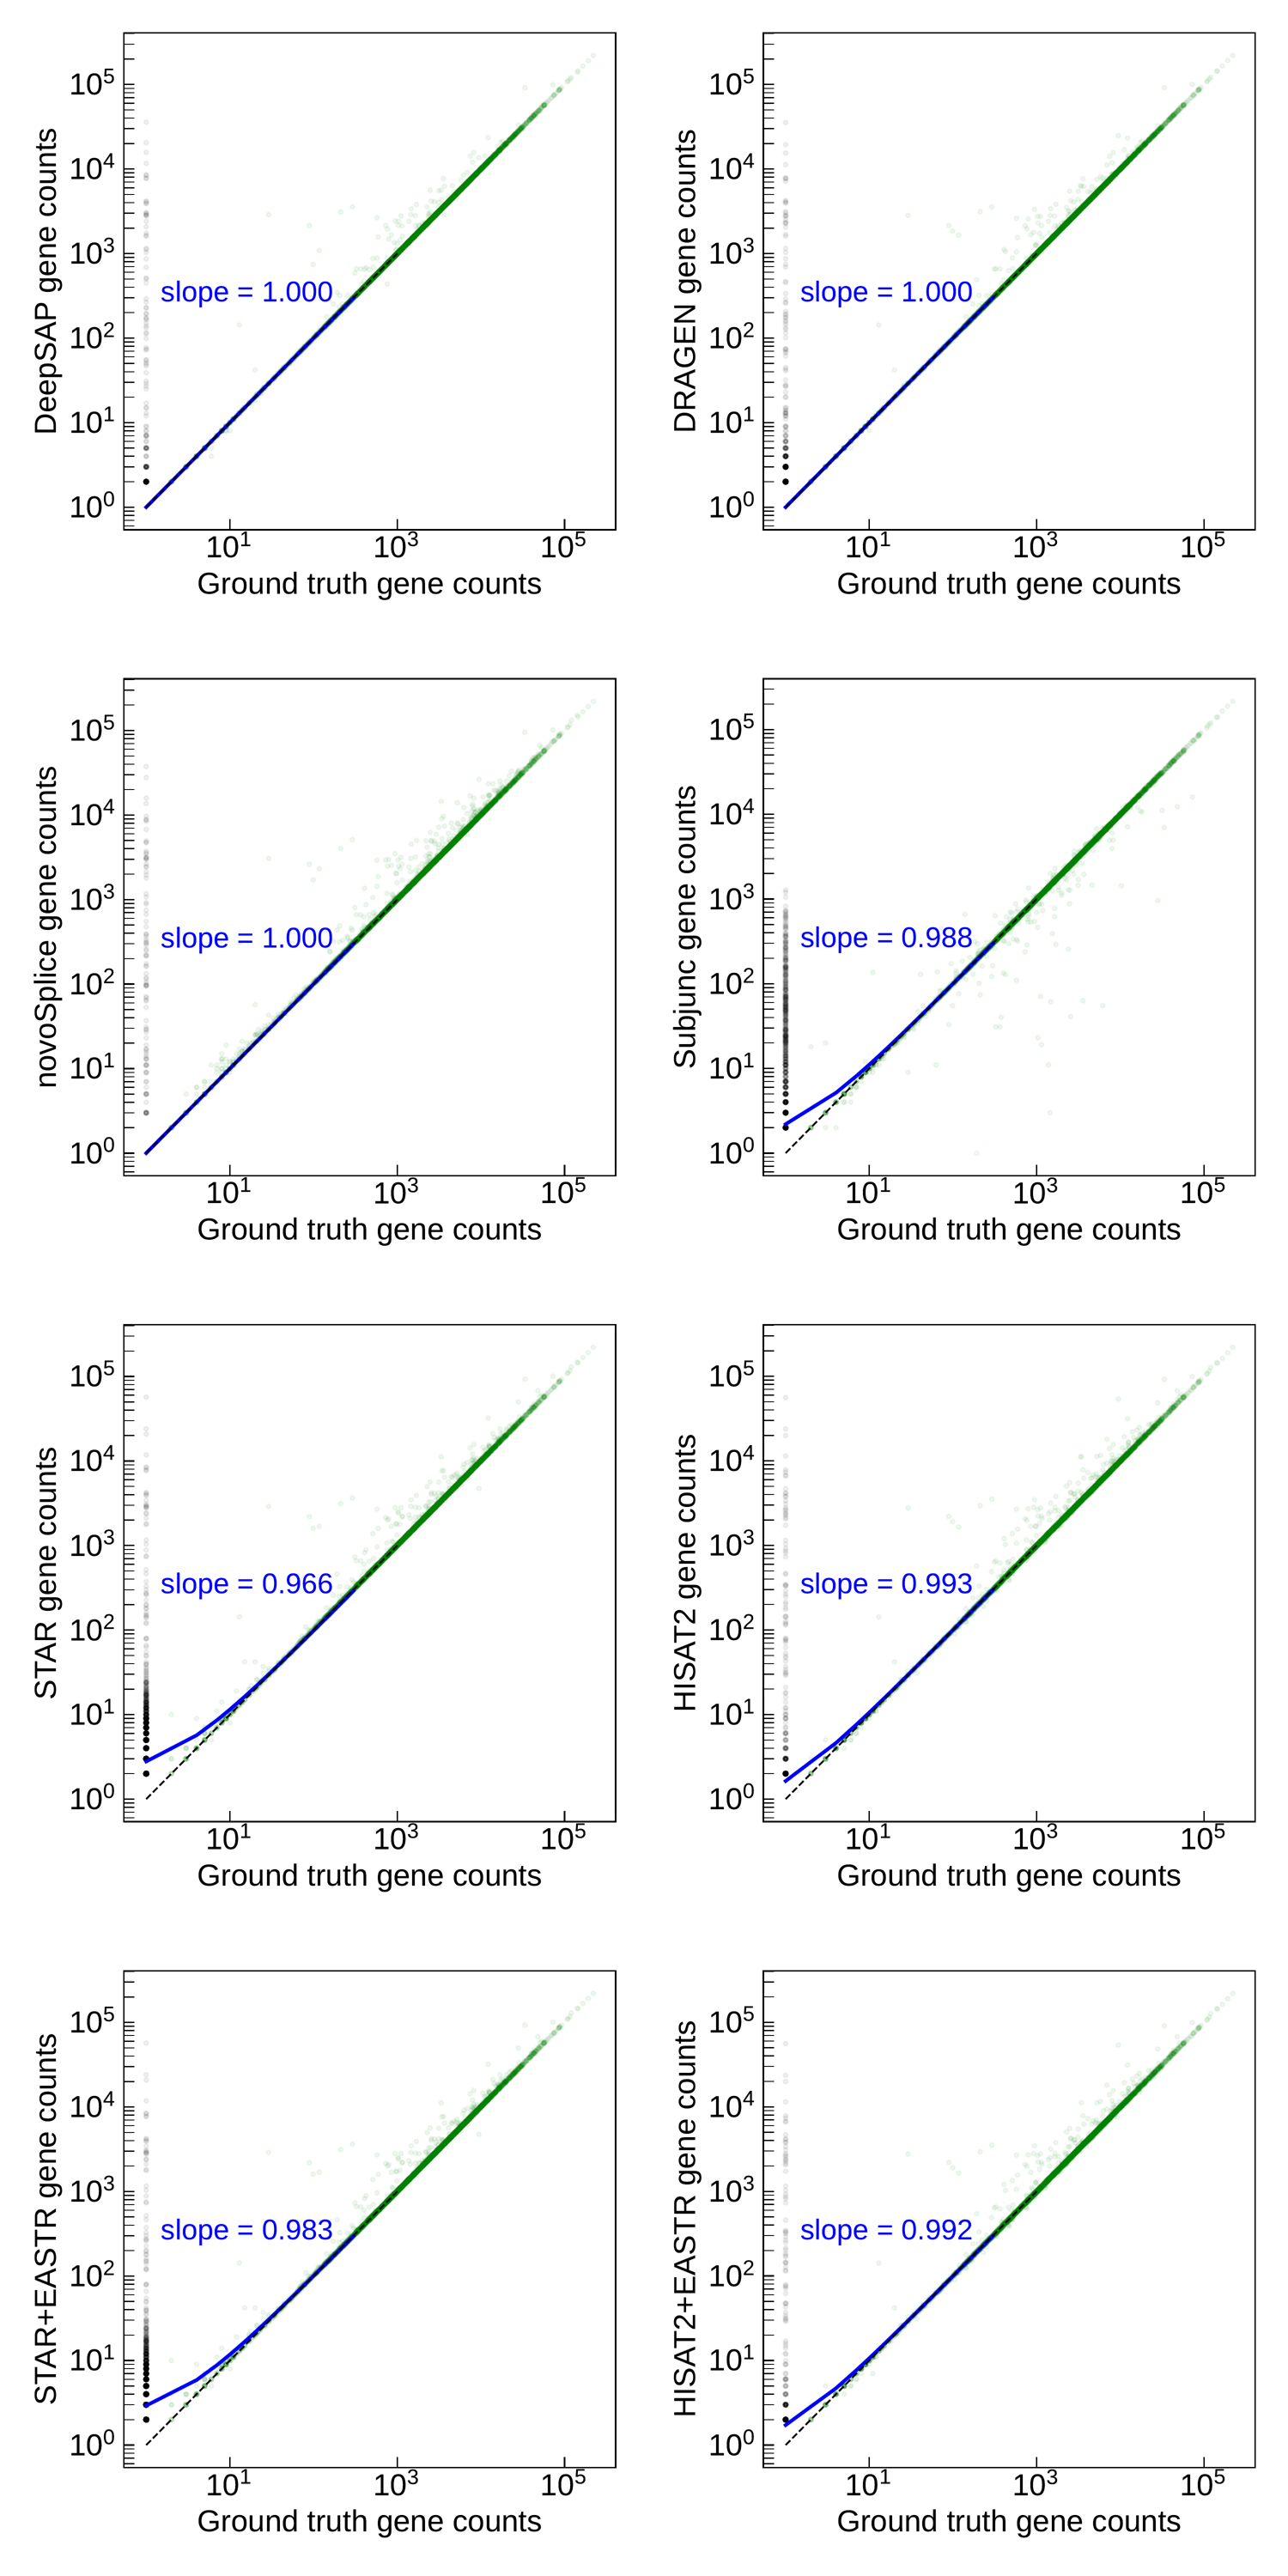

The file beside this chart, header and first rows:
Geneid, Chr, Start, End, Strand, Length, Ground Truth, DeepSAP, DRAGEN, novoSplice, STAR, HISAT2, Subjunc, HISAT2+EASTR, STAR+EASTR
GENE.1, chrM, 3, 33, +, 31, 0, 0, 0, 0, 0, 0, 0, 0, 0
GENE.10, chrM, 625, 724, -, 100, 0, 0, 0, 0, 0, 0, 0, 0, 0
GENE.100, chr1;chr1, 42367;43775, 43617;46507, -;-, 3984, 2780, 4096, 4064, 4904, 4174, 4099, 1962, 4099, 4174
GENE.1000, chr4;chr4;chr4;chr4;chr4;chr4;chr4, 1129660;1130046;1130108;1130450;1130571;…, 1130043;1130106;1130448;1130569;1130732;…, -;-;-;-;-;-;-, 1137, 166, 166, 166, 168, 167, 157, 166, 157, 167
GENE.1001, chr4;chr4, 1134415;1135098, 1134954;1135175, -;-, 618, 560, 560, 560, 568, 562, 559, 549, 559, 562
GENE.1002, chr4;chr4, 1136586;1136759, 1136651;1137385, +;+, 693, 0, 0, 0, 0, 1, 0, 0, 0, 1
GENE.1003, chr4;chr4;chr4, 1141222;1141490;1141563, 1141314;1141561;1142096, +;+;+, 699, 0, 0, 0, 0, 1, 0, 2, 0, 1
GENE.1004, chr4;chr4, 1143992;1144267, 1144129;1144824, +;+, 696, 28, 28, 28, 28, 28, 28, 28, 28, 28
GENE.1005, chr4;chr4, 1146672;1147650, 1147538;1147697, -;-, 915, 1648, 1648, 1648, 1648, 1651, 1648, 1651, 1648, 1651
GENE.1006, chr4, 1149274, 1150188, +, 915, 0, 264, 264, 318, 266, 264, 4, 264, 266
GENE.1007, chr4;chr4, 1152504;1153580, 1153424;1153633, -;-, 975, 437, 437, 437, 437, 437, 435, 436, 435, 437
GENE.1008, chr4;chr4, 1156423;1166601, 1165863;1167821, +;+, 10662, 0, 0, 0, 0, 3, 0, 1, 0, 3
GENE.1009, chr4;chr4, 1169980;1170264, 1170033;1171184, +;+, 975, 873, 877, 873, 876, 879, 863, 870, 863, 879
GENE.101, chr1;chr1, 50363;50572, 50416;51636, +;+, 1119, 1186, 1186, 1186, 1186, 1190, 1180, 1182, 1180, 1190
GENE.1010, chr4;chr4, 1173053;1175160, 1174435;1180226, -;-, 6450, 0, 14, 14, 288, 17, 17, 1, 16, 17
GENE.1011, chr5;chr5, 20929;27215, 26310;28456, +;+, 6624, 8204, 15648, 15611, 15796, 15662, 15556, 4945, 15556, 15662
GENE.1012, chr5, 29233, 29304, -, 72, 0, 0, 0, 0, 0, 0, 0, 0, 0
GENE.1013, chr5;chr5, 29776;30910, 30744;30963, -;-, 1023, 434, 434, 434, 434, 437, 428, 434, 428, 437
GENE.1014, chr5;chr5, 33056;34325, 34126;34378, -;-, 1125, 1732, 1732, 1732, 1750, 1742, 1727, 1720, 1727, 1742
GENE.1015, chr5;chr5, 36464;37496, 37324;37564, -;-, 930, 1008, 1008, 1008, 1008, 1011, 1008, 1009, 1008, 1011
GENE.1016, chr5;chr5;chr5, 39443;40077;40420, 40075;40298;40488, -;-;-, 924, 339, 339, 339, 339, 339, 331, 340, 331, 339
GENE.1017, chr5, 41129, 41403, -, 275, 0, 0, 0, 0, 0, 0, 0, 0, 0
GENE.1018, chr5;chr5, 43327;47612, 47481;47761, -;-, 4305, 13920, 14438, 16084, 23384, 21119, 22100, 13638, 21416, 21063
GENE.1019, chr5;chr5;chr5, 50422;50695;52325, 50514;52218;52510, -;-;-, 1803, 1600, 1600, 1600, 1602, 1600, 1597, 1598, 1597, 1600
GENE.102, chr1, 53169, 53280, -, 112, 0, 0, 0, 0, 0, 0, 0, 0, 0
GENE.1020, chr5;chr5, 55841;56288, 56038;56872, +;+, 783, 1329, 1327, 1329, 1331, 1329, 1325, 1326, 1325, 1329
GENE.1021, chr5;chr5;chr5;chr5, 58037;58750;59367;59619, 58608;59149;59495;59726, -;-;-;-, 1209, 7105, 7127, 7105, 7182, 7132, 7110, 7059, 7110, 7132
GENE.1022, chr5;chr5;chr5;chr5, 58037;58786;59367;59619, 58608;59149;59495;59726, -;-;-;-, 1173, 7099, 7121, 7099, 7176, 7126, 7104, 7053, 7104, 7126
GENE.1023, chr5;chr5, 64065;64332, 64133;65489, +;+, 1227, 0, 0, 0, 0, 1, 0, 0, 0, 1
GENE.1024, chr5;chr5, 68930;69823, 69652;70113, +;+, 1014, 3200, 3200, 3200, 3244, 3232, 3200, 3191, 2944, 3232
GENE.1025, chr5;chr5, 74509;74980, 74808;79842, +;+, 5163, 4407, 4477, 5229, 8045, 6497, 6229, 4345, 5003, 6437
GENE.1026, chr5, 81134, 82336, -, 1203, 4746, 4746, 4746, 4766, 4789, 4718, 4739, 4718, 4789
GENE.1027, chr5, 84041, 85237, -, 1197, 0, 0, 0, 0, 1, 0, 0, 0, 1
GENE.1028, chr5, 86820, 89201, -, 2382, 1382, 1382, 1382, 1384, 1383, 1376, 1376, 1376, 1383
GENE.1029, chr5, 91361, 94591, +, 3231, 1100, 1100, 1100, 1104, 1100, 1099, 1100, 1085, 1100
GENE.103, chr1;chr1, 53778;54938, 54788;55006, -;-, 1080, 0, 3, 2, 2, 2, 2, 0, 2, 2
GENE.1030, chr5;chr5, 95161;96242, 95914;96633, -;-, 1146, 0, 0, 0, 0, 0, 0, 0, 0, 0
GENE.1031, chr5;chr5;chr5, 97657;97916;98322, 97711;98105;101895, +;+;+, 3819, 0, 0, 0, 0, 2, 0, 0, 0, 2
GENE.1032, chr5, 102193, 102897, -, 705, 614, 614, 614, 616, 614, 613, 613, 613, 614
GENE.1033, chr5;chr5, 104256;104485, 104334;105737, +;+, 1332, 4355, 4354, 4355, 4375, 4406, 4145, 4338, 4145, 4406
GENE.1034, chr5, 107075, 107938, -, 864, 314, 314, 315, 314, 316, 313, 314, 313, 316
GENE.1035, chr5, 109898, 111691, -, 1794, 0, 1, 0, 0, 15, 0, 0, 0, 15
GENE.1036, chr5, 114149, 115933, +, 1785, 0, 0, 0, 0, 3, 0, 12, 0, 3
GENE.1037, chr5;chr5;chr5;chr5;chr5;chr5;chr5;chr5, 116451;116599;116818;117017;117250;11903…, 116483;116715;116919;117091;118856;11924…, -;-;-;-;-;-;-;-, 2670, 0, 0, 0, 0, 1, 0, 0, 0, 1
GENE.1038, chr5;chr5, 120107;120819, 120657;121455, -;-, 1188, 384, 384, 384, 390, 384, 383, 381, 383, 384
GENE.1039, chr5, 122449, 122862, +, 414, 136, 136, 136, 136, 136, 135, 136, 135, 136
GENE.104, chr1, 56690, 56893, -, 204, 0, 0, 0, 0, 0, 0, 0, 0, 0
GENE.1040, chr5;chr5;chr5, 123332;123590;123833, 123407;123690;123904, -;-;-, 249, 6, 6, 6, 6, 6, 6, 6, 6, 6
GENE.1041, chr5;chr5;chr5;chr5;chr5, 125116;125417;125625;125830;126112, 125217;125468;125734;125951;126514, +;+;+;+;+, 789, 4286, 4286, 4286, 4420, 4307, 4296, 4273, 4296, 4307
GENE.1042, chr5, 127064, 128677, -, 1614, 76, 76, 76, 76, 78, 76, 76, 76, 78
GENE.1043, chr5, 130453, 133392, +, 2940, 0, 0, 1, 0, 4, 0, 9, 0, 4
GENE.1044, chr5, 135004, 135930, -, 927, 238, 238, 238, 238, 239, 237, 238, 237, 239
GENE.1045, chr5;chr5, 140710;141311, 140917;141471, +;+, 369, 0, 0, 0, 0, 0, 0, 0, 0, 0
GENE.1046, chr5, 142871, 145423, -, 2553, 1402, 1402, 1402, 1404, 1408, 1375, 1401, 1375, 1408
GENE.1047, chr5;chr5;chr5;chr5;chr5;chr5;chr5;chr5, 146639;147092;147674;148065;148775;14897…, 146854;147490;147853;148651;148870;14910…, -;-;-;-;-;-;-;-, 2406, 0, 0, 0, 0, 1, 0, 0, 0, 1
GENE.1048, chr5;chr5;chr5, 151422;151823;152375, 151619;151977;152384, -;-;-, 363, 0, 0, 0, 0, 0, 0, 0, 0, 0
GENE.1049, chr5;chr5, 153889;155973, 155792;156057, -;-, 1989, 0, 0, 0, 0, 1, 0, 0, 0, 1
GENE.105, chr1;chr1, 59772;60023, 59825;61003, +;+, 1035, 2888, 2888, 2888, 2890, 2890, 2877, 2878, 2877, 2890
GENE.1050, chr5;chr5, 157625;164635, 164472;164968, +;+, 7182, 7552, 7552, 7555, 7618, 7593, 7420, 7531, 7420, 7591
GENE.1051, chr5;chr5;chr5;chr5;chr5, 165650;165802;166043;166352;166547, 165672;165922;166138;166459;166642, -;-;-;-;-, 444, 0, 0, 0, 0, 0, 0, 0, 0, 0
... 5,717 more rows
